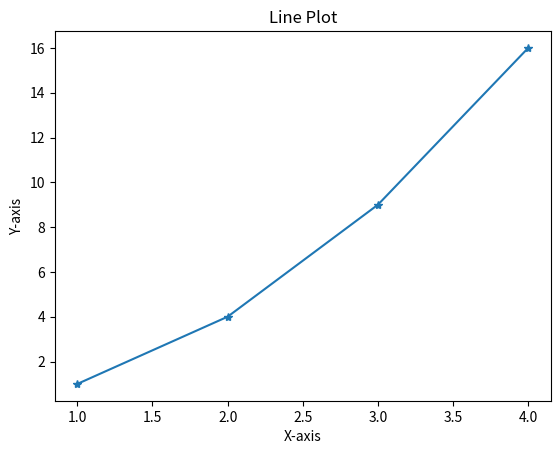
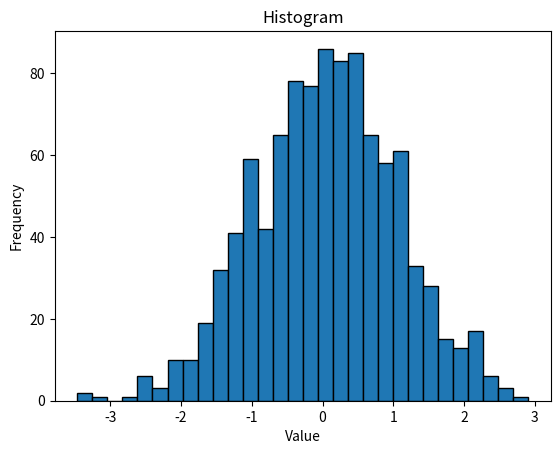

Python code for these plots, in order:
import numpy as np

# Example 1: numpy - Array creation and basic operations
print("\n--- NumPy Example 1 ---")
array = np.array([1, 2, 3, 4, 5])
print("Original Array:", array)

squared_array = np.square(array)
print("Squared Array:", squared_array)

# Example 2: numpy - Random array and mathematical operations
print("\n--- NumPy Example 2 ---")
random_array = np.random.rand(3, 3)
print("Random Array:")
print(random_array)

mean_value = np.mean(random_array)
print("Mean Value:", mean_value)

import pandas as pd

# Example 1: pandas - DataFrame creation and basic operations
print("--- Pandas Example 1 ---")
data = {
    'Name': ['Alice', 'Bob', 'Charlie', 'David'],
    'Age': [24, 27, 22, 32],
    'Score': [85, 90, 88, 95]
}
df = pd.DataFrame(data)
print("Original DataFrame:")
print(df)

print("\nDataFrame Statistics:")
print(df.describe())

# Example 2: pandas - Filtering and groupby
print("\n--- Pandas Example 2 ---")
filtered_df = df[df['Age'] > 25]
print("Filtered DataFrame (Age > 25):")
print(filtered_df)

import matplotlib.pyplot as plt

# Example 1: matplotlib - Line plot
print("\n--- Matplotlib Example 1 ---")
plt.figure()
plt.plot([1, 2, 3, 4], [1, 4, 9, 16], marker='*')
plt.title('Line Plot')
plt.xlabel('X-axis')
plt.ylabel('Y-axis')
plt.show()

# Example 2: matplotlib - Histogram
print("\n--- Matplotlib Example 2 ---")
data = np.random.normal(0, 1, 1000) # (mean, sd, size)
plt.figure()
plt.hist(data, bins=30, edgecolor='black')
plt.title('Histogram')
plt.xlabel('Value')
plt.ylabel('Frequency')
plt.show()

!ls /bin


!pip install pyspark -qU